Run: headless pygame with SDL's dummy video driver; simulated clock (each Clock.tick advances the game by its frame time, no real sleeping); random seed 0; keys injected as events and as key.get_pressed() state; mouse plan: one left click at the window centre at the start of phase 2, then a move to the lower-right quarter at the start of phase 3.
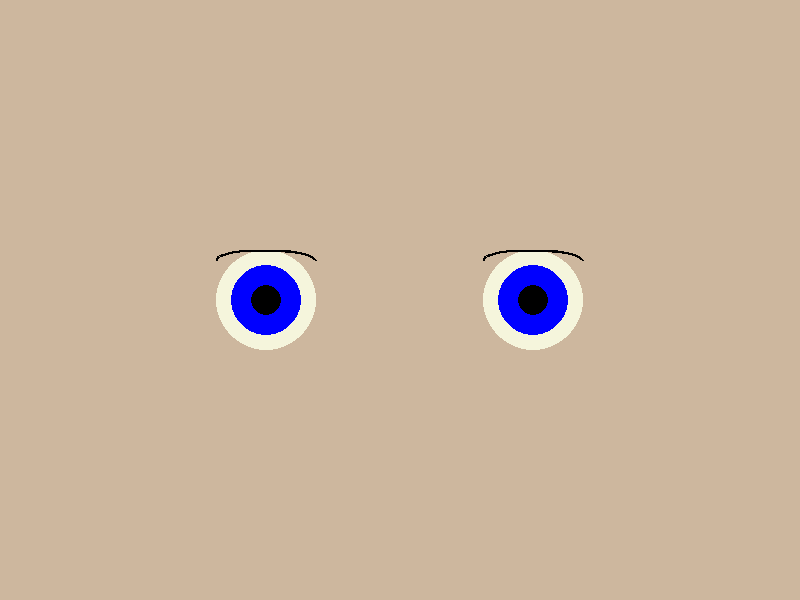
Frame 1 of 4 · flips 1–60 · no input
Frame 2 of 4 · flips 61–180 · clicked the window centre · tapped SPACE, RETURN · held RIGHT (→), D · screen unchanged from frame 1, image omitted
Frame 3 of 4 · flips 181–300 · moved the mouse to the lower-right quarter · held DOWN (↓), S · screen unchanged from frame 2, image omitted
Frame 4 of 4 · flips 301–420 · held LEFT (←), A, UP (↑), W · screen unchanged from frame 3, image omitted

The pygame program that drew these frames:

import pygame
import sys
import math

pygame.init()

# Paramètres de la fenêtre
width, height = 800, 600
screen = pygame.display.set_mode((width, height))
pygame.display.set_caption("Yeux Réalistes")

# Couleurs
white = (255, 255, 255)
black = (0, 0, 0)
blue = (0, 0, 255)
beige = (245, 245, 220)  # Couleur beige
dark_beige = (205, 183, 158)  # Couleur beige plus foncée

# Paramètres des yeux
eye_radius = 50
pupil_radius1 = 20
pupil_radius2 = 20
iris_radius = 35
eyelid_height = 10
eye_color = white
pupil_color = black
iris_color = blue
eyelid_color = black  # Couleur beige

# Position des yeux
eye1_x = width // 3
eye1_y = height // 2
eye2_x = 2 * width // 3
eye2_y = height // 2

# Boucle principale
clock = pygame.time.Clock()
while True:
    for event in pygame.event.get():
        if event.type == pygame.QUIT:
            pygame.quit()
            sys.exit()

    # Simulation d'une réaction pupillaire pour les deux yeux
    mouse_x, mouse_y = pygame.mouse.get_pos()

    distance_eyes1 = ((mouse_x - eye1_x) ** 2 + (mouse_y - eye1_y) ** 2) ** 0.5
    distance_eyes2 = ((mouse_x - eye2_x) ** 2 + (mouse_y - eye2_y) ** 2) ** 0.5
    if distance_eyes1 > pupil_radius1+10:
        pupil_radius1 = min(pupil_radius1 + 1, 15)  # Limite la taille maximale de la pupille
    else:
        pupil_radius1 = max(pupil_radius1 - 1, 10)  # Limite la taille minimale de la pupille

    if distance_eyes2 > pupil_radius2+10:
        pupil_radius2 = min(pupil_radius2 + 1, 15)  # Limite la taille maximale de la pupille
    else:
        pupil_radius2 = max(pupil_radius2 - 1, 10)  # Limite la taille minimale de la pupille


    # Dessine les yeux
    screen.fill(dark_beige)

    # Œil 1
    pygame.draw.circle(screen, eye_color, (eye1_x, eye1_y), eye_radius)
    pygame.draw.circle(screen, beige, (eye1_x, eye1_y), eye_radius)
    pygame.draw.circle(screen, iris_color, (eye1_x, eye1_y), iris_radius)
    pygame.draw.circle(screen, pupil_color, (eye1_x, eye1_y), pupil_radius1)
    pygame.draw.arc(screen, eyelid_color, (eye1_x - eye_radius, eye1_y - eyelid_height-40, eye_radius * 2, eyelid_height * 2),
                    0, math.pi, 2)

    # Œil 2
    pygame.draw.circle(screen, eye_color, (eye2_x, eye2_y), eye_radius)
    pygame.draw.circle(screen, beige, (eye2_x, eye2_y), eye_radius)
    pygame.draw.circle(screen, iris_color, (eye2_x, eye2_y), iris_radius)
    pygame.draw.circle(screen, pupil_color, (eye2_x, eye2_y), pupil_radius2)
    pygame.draw.arc(screen, eyelid_color, (eye2_x - eye_radius, eye2_y - eyelid_height-40, eye_radius * 2, eyelid_height * 2),
                    0, math.pi, 2)

    pygame.display.flip()
    clock.tick(20)  # Limite le taux de rafraîchissement à 60 FPS
